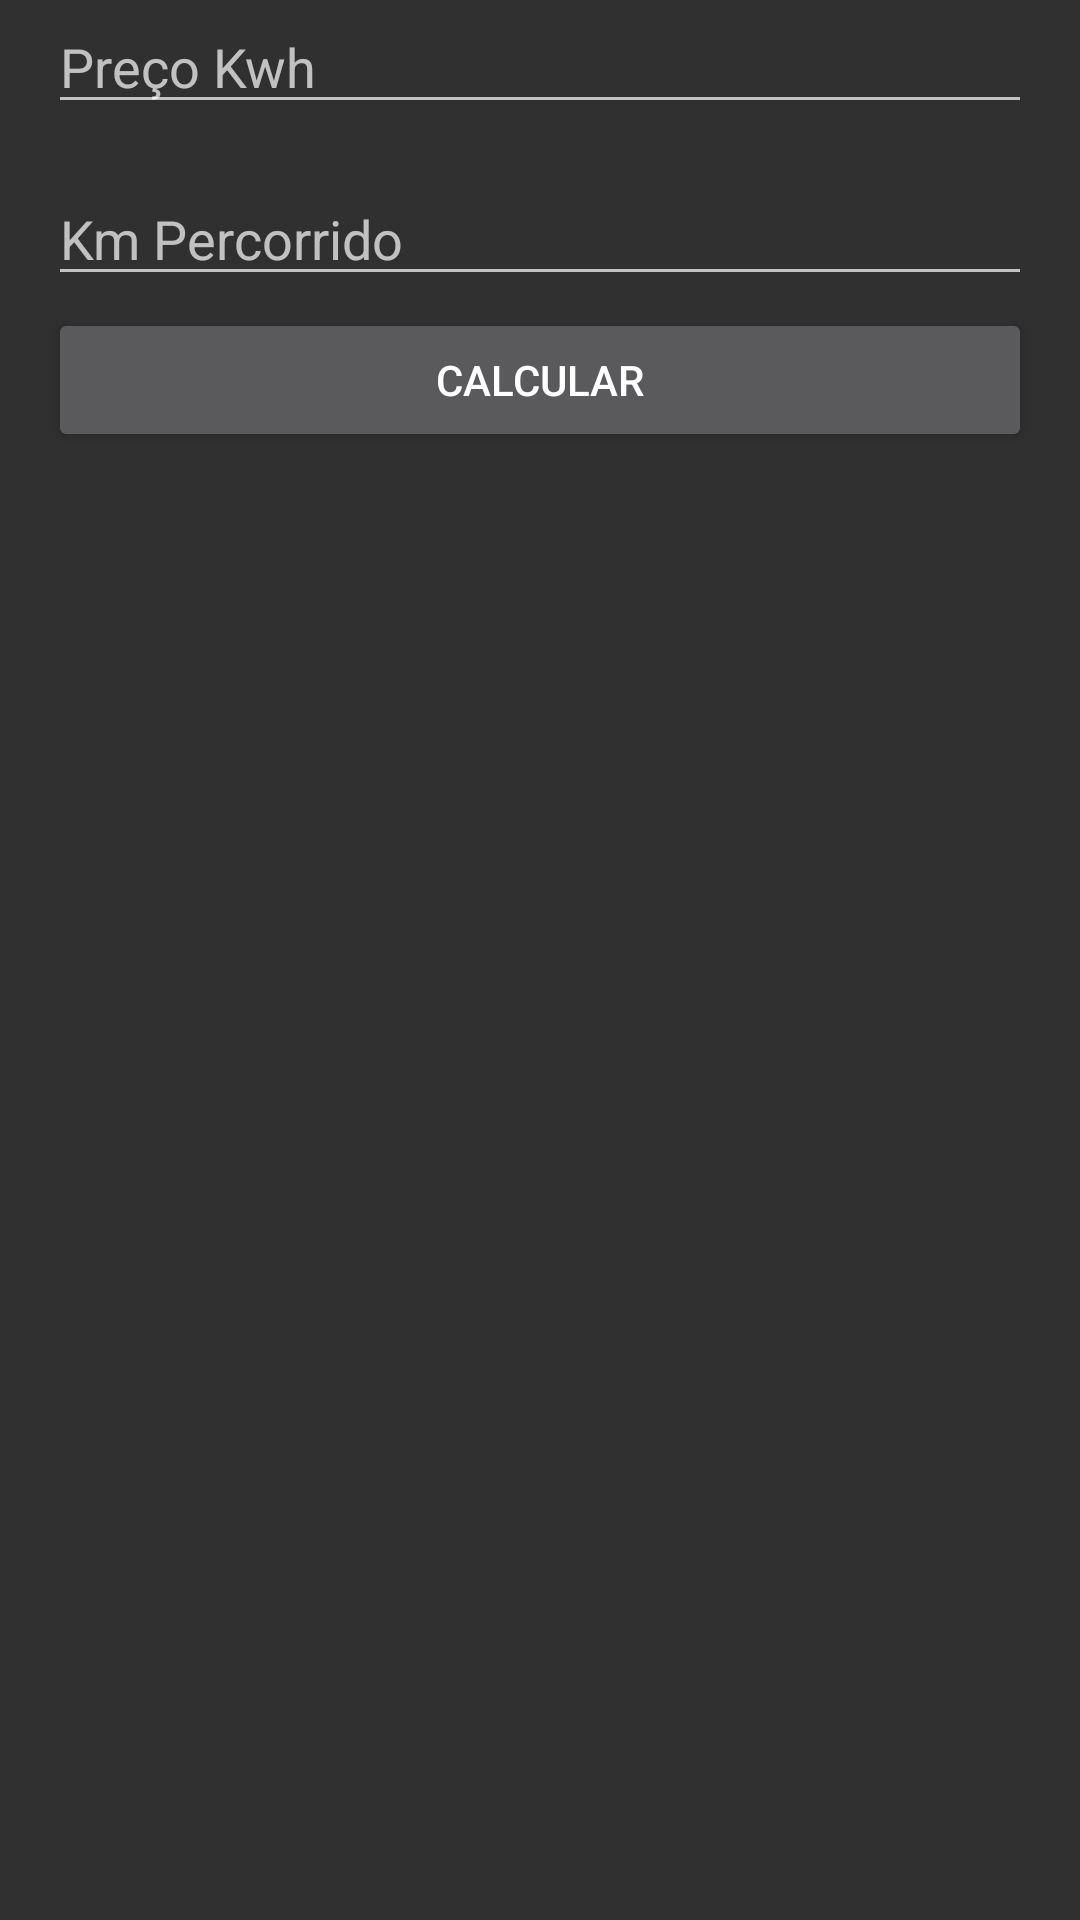

The Android layout XML behind this screen, and the referenced resources:
<!-- AndroidManifest.xml: activity theme Theme.AppCompat.NoActionBar -->
<!-- res/layout/activity_calcular_autonomia.xml -->
<?xml version="1.0" encoding="utf-8"?>
<androidx.constraintlayout.widget.ConstraintLayout xmlns:android="http://schemas.android.com/apk/res/android"
    xmlns:app="http://schemas.android.com/apk/res-auto"
    android:layout_width="match_parent"
    android:layout_height="match_parent">

    <EditText
        android:id="@+id/et_preco_kwh"
        android:layout_width="0dp"
        android:layout_height="wrap_content"
        android:layout_margin="16dp"
        android:ems="10"
        android:hint="@string/preco_kwh"
        android:inputType="numberDecimal"
        app:layout_constraintEnd_toEndOf="parent"
        app:layout_constraintStart_toStartOf="parent"
        app:layout_contraintTop_toTopOf="parent"
        android:maxLength="10"/>

    <EditText
        android:id="@+id/et_km_percorrido"
        android:layout_width="0dp"
        android:layout_height="wrap_content"
        android:layout_margin="16dp"
        android:layout_marginTop="4dp"
        android:hint="@string/km_percorrido"
        android:maxLength="10"
        android:inputType="numberDecimal"
        app:layout_constraintTop_toBottomOf="@id/et_preco_kwh"
        app:layout_constraintStart_toStartOf="parent"
        app:layout_constraintEnd_toEndOf="parent"/>

    <Button
        android:id="@+id/btn_calcular"
        android:layout_width="0dp"
        android:layout_height="wrap_content"
        android:layout_marginTop="4dp"
        app:layout_constraintTop_toBottomOf="@id/et_km_percorrido"
        app:layout_constraintStart_toStartOf="@id/et_km_percorrido"
        app:layout_constraintEnd_toEndOf="@id/et_km_percorrido"
        android:text="@string/calcular"/>

    <TextView
        android:id="@+id/tv_resultado"
        android:layout_width="wrap_content"
        android:layout_height="wrap_content"
        app:layout_constraintStart_toStartOf="@+id/btn_calcular"
        app:layout_constraintTop_toBottomOf="@+id/btn_calcular"/>

</androidx.constraintlayout.widget.ConstraintLayout>
<!-- resources referenced by this layout -->
<resources>
  <string name="calcular">Calcular</string>
  <string name="km_percorrido">Km Percorrido</string>
  <string name="preco_kwh">Preço Kwh</string>
</resources>
